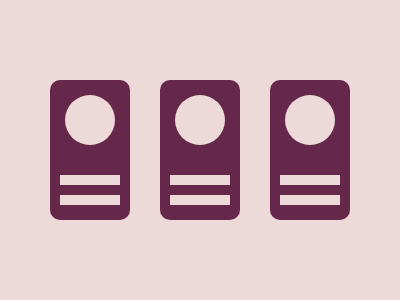

Give the HTML and CSS whose rendering is this image.

<p id='a'><p id='b'><p id='c'><style>*{background:#EED9D9;position:absolute}#a{top:56;left:42;border-radius:10px;width:80;height:140;background:#66284A;box-shadow:110px 0 #66284A,220px 0 #66284A}#b{top:71;left:57;border-radius:50%;width:50;height:50;box-shadow:110px 0 #EED9D9,220px 0 #EED9D9}#c{top:151;left:52;width:60;height:10;box-shadow:110px 0 #EED9D9,220px 0 #EED9D9,0 20px #EED9D9,110px 20px #EED9D9,220px 20px #EED9D9}